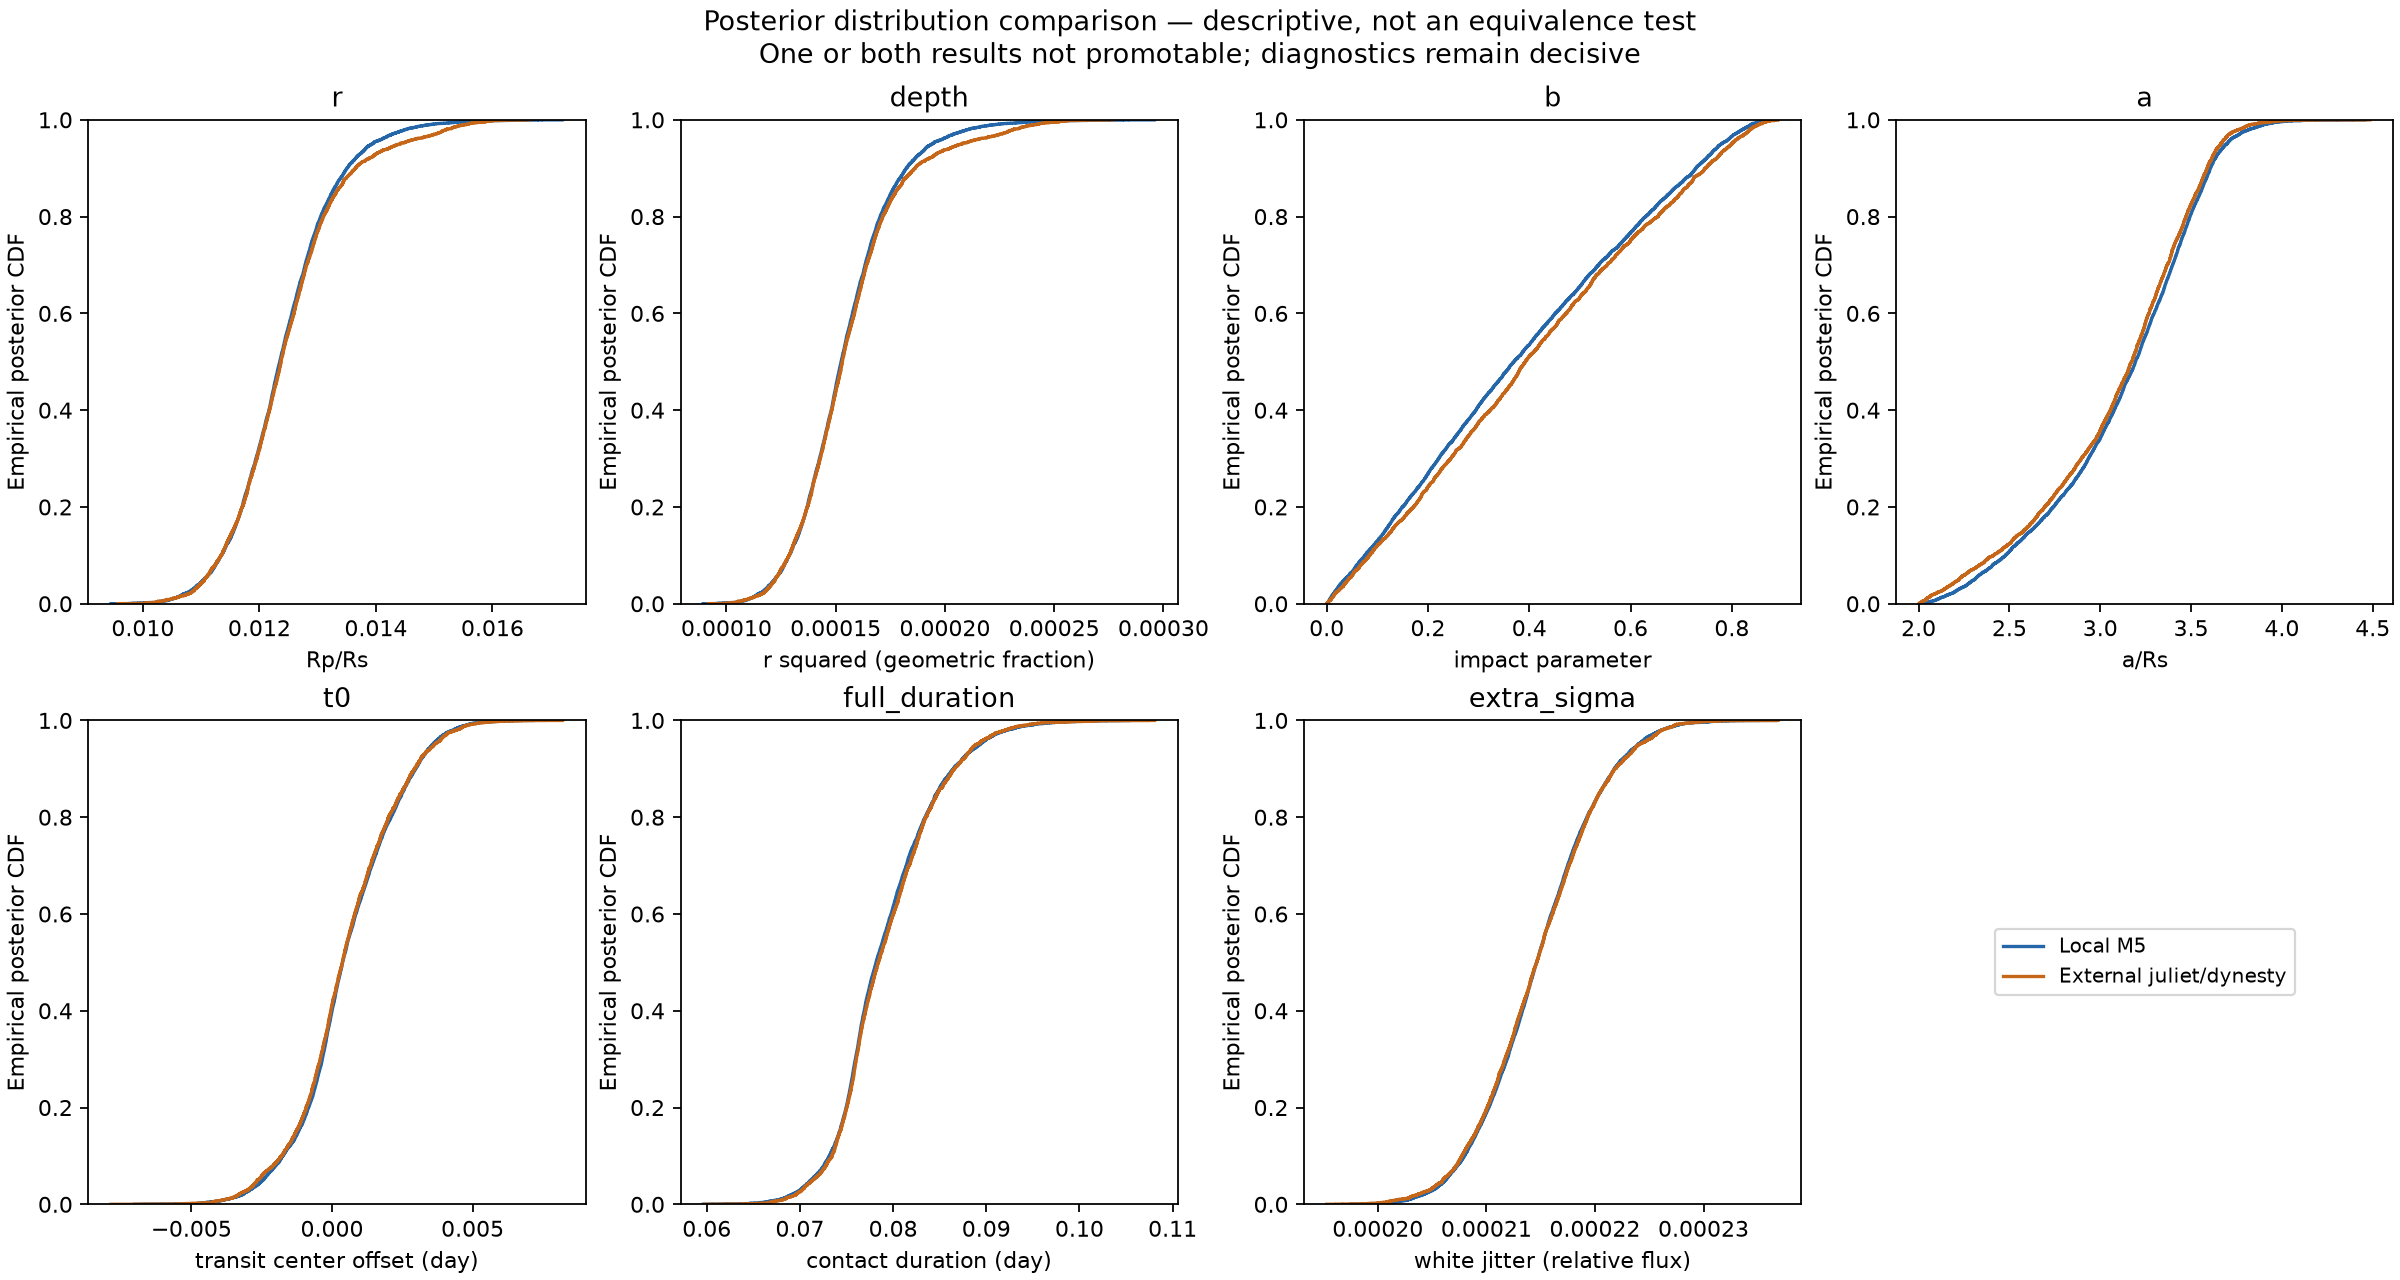

The data file committed next to this chart (first rows):
parameter, standardized_mean_difference, intervals, wasserstein1_over_pooled_sd, empirical_cdf_distance, local_draws, external_draws, material_discrepancy_flag
r, 0.04835, {"0.5": {"external": [0.0118247972186723…, 0.07307, 0.0274, 8000, 15544, False
depth, 0.05249, {"0.5": {"external": [0.0001398258292627…, 0.0787, 0.0274, 8000, 15544, False
b, 0.05587, {"0.5": {"external": [0.2059260685500480…, 0.07901, 0.04234, 8000, 15544, False
a, 0.05809, {"0.5": {"external": [2.8008040102423006…, 0.08216, 0.03345, 8000, 15544, False
t0, 0.018, {"0.5": {"external": [-0.000642859553673…, 0.03283, 0.02101, 8000, 15544, False
full_duration, 0.02139, {"0.5": {"external": [0.0756212960254263…, 0.03699, 0.02515, 8000, 15544, False
extra_sigma, 0.005725, {"0.5": {"external": [0.0002109581604600…, 0.02625, 0.01525, 8000, 15544, False
